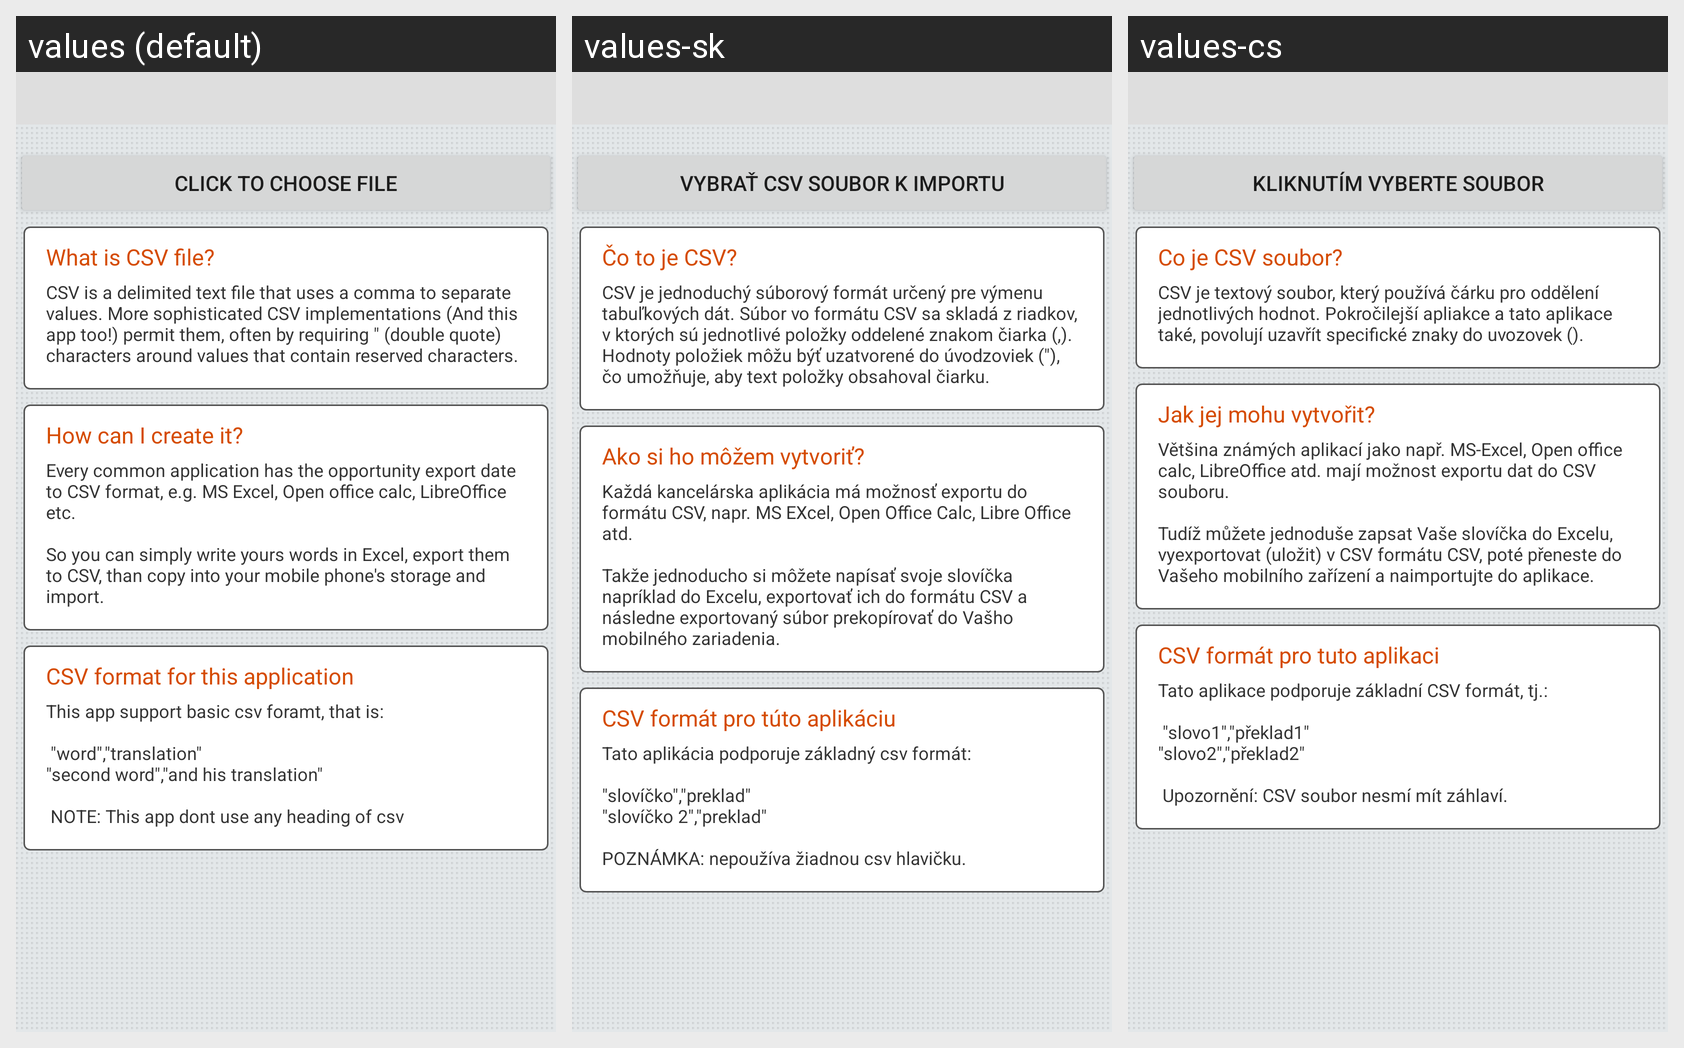

Locale-by-locale string values for the Android screen shown in this grid:
Android screen res/layout/import_csv_activity.xml rendered under 3 locales, left to right: values (default), values-sk, values-cs. Device: Nexus 5 (rendered at 1080×1920; each locale shown at half size, 540×960, under a caption strip naming it); theme DrilActionBarTheme.
Strings drawn on this screen, with the default value and each locale's value (text and hints the layout hard-codes, and strings that could not be matched under every locale, appear in the picture but are not listed):

csv_choose
  values: Click to choose file
  values-sk: Vybrať csv soubor k importu
  values-cs: Kliknutím vyberte soubor

what_is_csv
  values: What is CSV file?
  values-sk: Čo to je CSV?
  values-cs: Co je CSV soubor?

csv_label
  values: CSV is a delimited text file that uses a comma to separate values. More sophisticated CSV implementations (And this app too!) permit them, often by requiring " (double quote) characters around values that contain reserved characters.
  values-sk: CSV je jednoduchý súborový formát určený pre výmenu tabuľkových dát. Súbor vo formátu CSV sa skladá z riadkov, v ktorých sú jednotlivé položky oddelené znakom čiarka (,). Hodnoty položiek môžu býť uzatvorené do úvodzoviek ("), čo umožňuje, aby text položky obsahoval čiarku.
  values-cs: CSV je textový soubor, který používá čárku pro oddělení jednotlivých hodnot. Pokročilejší apliakce a tato aplikace také, povolují uzavřít specifické znaky do uvozovek ().

how_it_create
  values: How can I create it?
  values-sk: Ako si ho môžem vytvoriť?
  values-cs: Jak jej mohu vytvořit?

csv_create
  values: Every common application has the opportunity export date to CSV format, e.g. MS Excel, Open office calc, LibreOffice etc. 
      
      So you can simply write yours words in Excel, export them to CSV, than copy into your mobile phone's storage and import.
  values-sk: Každá kancelárska aplikácia má možnosť exportu do formátu CSV, napr. MS EXcel, Open Office Calc, Libre Office atd. 
      
      Takže jednoducho si môžete napísať svoje slovíčka napríklad do Excelu, exportovať ich do formátu CSV a následne exportovaný súbor prekopírovať do Vašho mobilného zariadenia.
  values-cs: Většina známých aplikací jako např. MS-Excel, Open office calc, LibreOffice atd. mají možnost exportu dat do CSV souboru.
      
      Tudíž můžete jednoduše zapsat Vaše slovíčka do Excelu, vyexportovat (uložit) v CSV formátu CSV, poté přeneste do Vašeho mobilního zařízení a naimportujte do aplikace.

csv_format
  values: CSV format for this application
  values-sk: CSV formát pro túto aplikáciu
  values-cs: CSV formát pro tuto aplikaci

csv_format_label
  values: This app support basic csv foramt, that is:
      
       "word","translation"
      "second word","and his translation"
      
       NOTE: This app dont use any heading of csv
  values-sk: Tato aplikácia podporuje základný csv formát:
      
      "slovíčko","preklad"
      "slovíčko 2","preklad"
      
      POZNÁMKA: nepoužíva žiadnou csv hlavičku.
  values-cs: Tato aplikace podporuje základní CSV formát, tj.:
      
       "slovo1","překlad1"
      "slovo2","překlad2"
      
       Upozornění: CSV soubor nesmí mít záhlaví.
